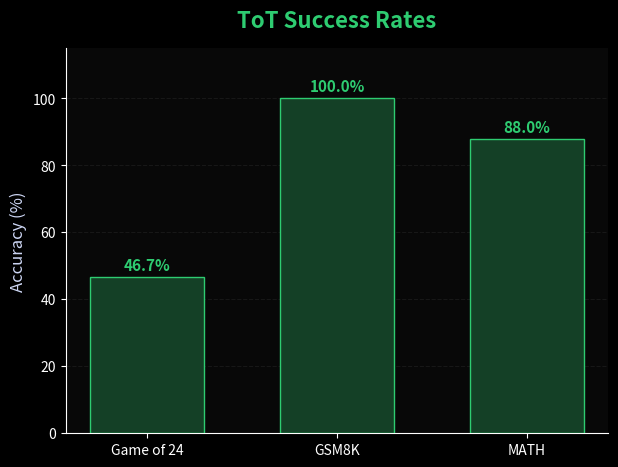
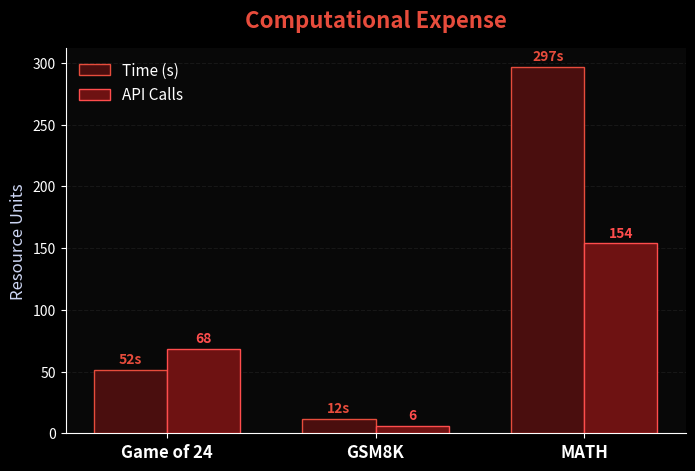

Reproduce these figures in Python, in order.
import matplotlib.pyplot as plt
import numpy as np

def create_red_green_plots():
    plt.style.use('dark_background')
    tasks = ['Game of 24', 'GSM8K', 'MATH']
    
    # --- DATA ---
    acc_tot = [46.7, 100.0, 88.0]
    times = [51.5, 11.9, 297.0]
    calls = [68.5, 6.0, 154.0]
    
    # ---------------------------------------------------------
    # PLOT 1: Accuracy (Deep Green - Success)
    # ---------------------------------------------------------
    fig1, ax1 = plt.subplots(figsize=(7, 5))
    fig1.patch.set_facecolor('#080808')
    ax1.set_facecolor('#080808')
    
    bars1 = ax1.bar(tasks, acc_tot, color='#144026', edgecolor='#2ecc71', width=0.6, zorder=3)
    
    ax1.set_title('ToT Success Rates', fontsize=16, fontweight='bold', color='#2ecc71', pad=15)
    ax1.set_ylabel('Accuracy (%)', color='#cdd6f4', fontsize=12)
    ax1.set_ylim(0, 115)
    ax1.yaxis.grid(True, color='#222', linestyle='--', alpha=0.6)
    
    for bar in bars1:
        h = bar.get_height()
        ax1.text(bar.get_x() + bar.get_width()/2, h + 2, f'{h:.1f}%', 
                ha='center', color='#2ecc71', fontweight='bold', fontsize=11)
    
    ax1.spines['top'].set_visible(False)
    ax1.spines['right'].set_visible(False)
    plt.savefig('accuracy_green.png', dpi=300, bbox_inches='tight', transparent=True)

    # ---------------------------------------------------------
    # PLOT 2: Resource Cost (Deep Red - Expense)
    # ---------------------------------------------------------
    fig2, ax2 = plt.subplots(figsize=(8, 5))
    fig2.patch.set_facecolor('#080808')
    ax2.set_facecolor('#080808')
    
    x = np.arange(len(tasks))
    width = 0.35
    
    # Using two shades of Red for Time and Calls
    b_times = ax2.bar(x - width/2, times, width, label='Time (s)', color='#4a0e0e', edgecolor='#e74c3c', zorder=3)
    b_calls = ax2.bar(x + width/2, calls, width, label='API Calls', color='#6e1212', edgecolor='#ff4d4d', zorder=3)
    
    ax2.set_title('Computational Expense', fontsize=16, fontweight='bold', color='#e74c3c', pad=15)
    ax2.set_xticks(x)
    ax2.set_xticklabels(tasks, fontsize=12, fontweight='bold')
    ax2.set_ylabel('Resource Units', color='#cdd6f4', fontsize=12)
    ax2.yaxis.grid(True, color='#222', linestyle='--', alpha=0.6)
    ax2.legend(frameon=False, labelcolor='white', fontsize=11)
    
    for bar in b_times:
        h = bar.get_height()
        ax2.text(bar.get_x() + bar.get_width()/2, h + 5, f'{h:.0f}s', ha='center', color='#e74c3c', fontweight='bold')
    for bar in b_calls:
        h = bar.get_height()
        ax2.text(bar.get_x() + bar.get_width()/2, h + 5, f'{h:.0f}', ha='center', color='#ff4d4d', fontweight='bold')

    ax2.spines['top'].set_visible(False)
    ax2.spines['right'].set_visible(False)
    plt.savefig('cost_red.png', dpi=300, bbox_inches='tight', transparent=True)
    
    print("Green and Red plots saved.")

if __name__ == '__main__':
    create_red_green_plots()
